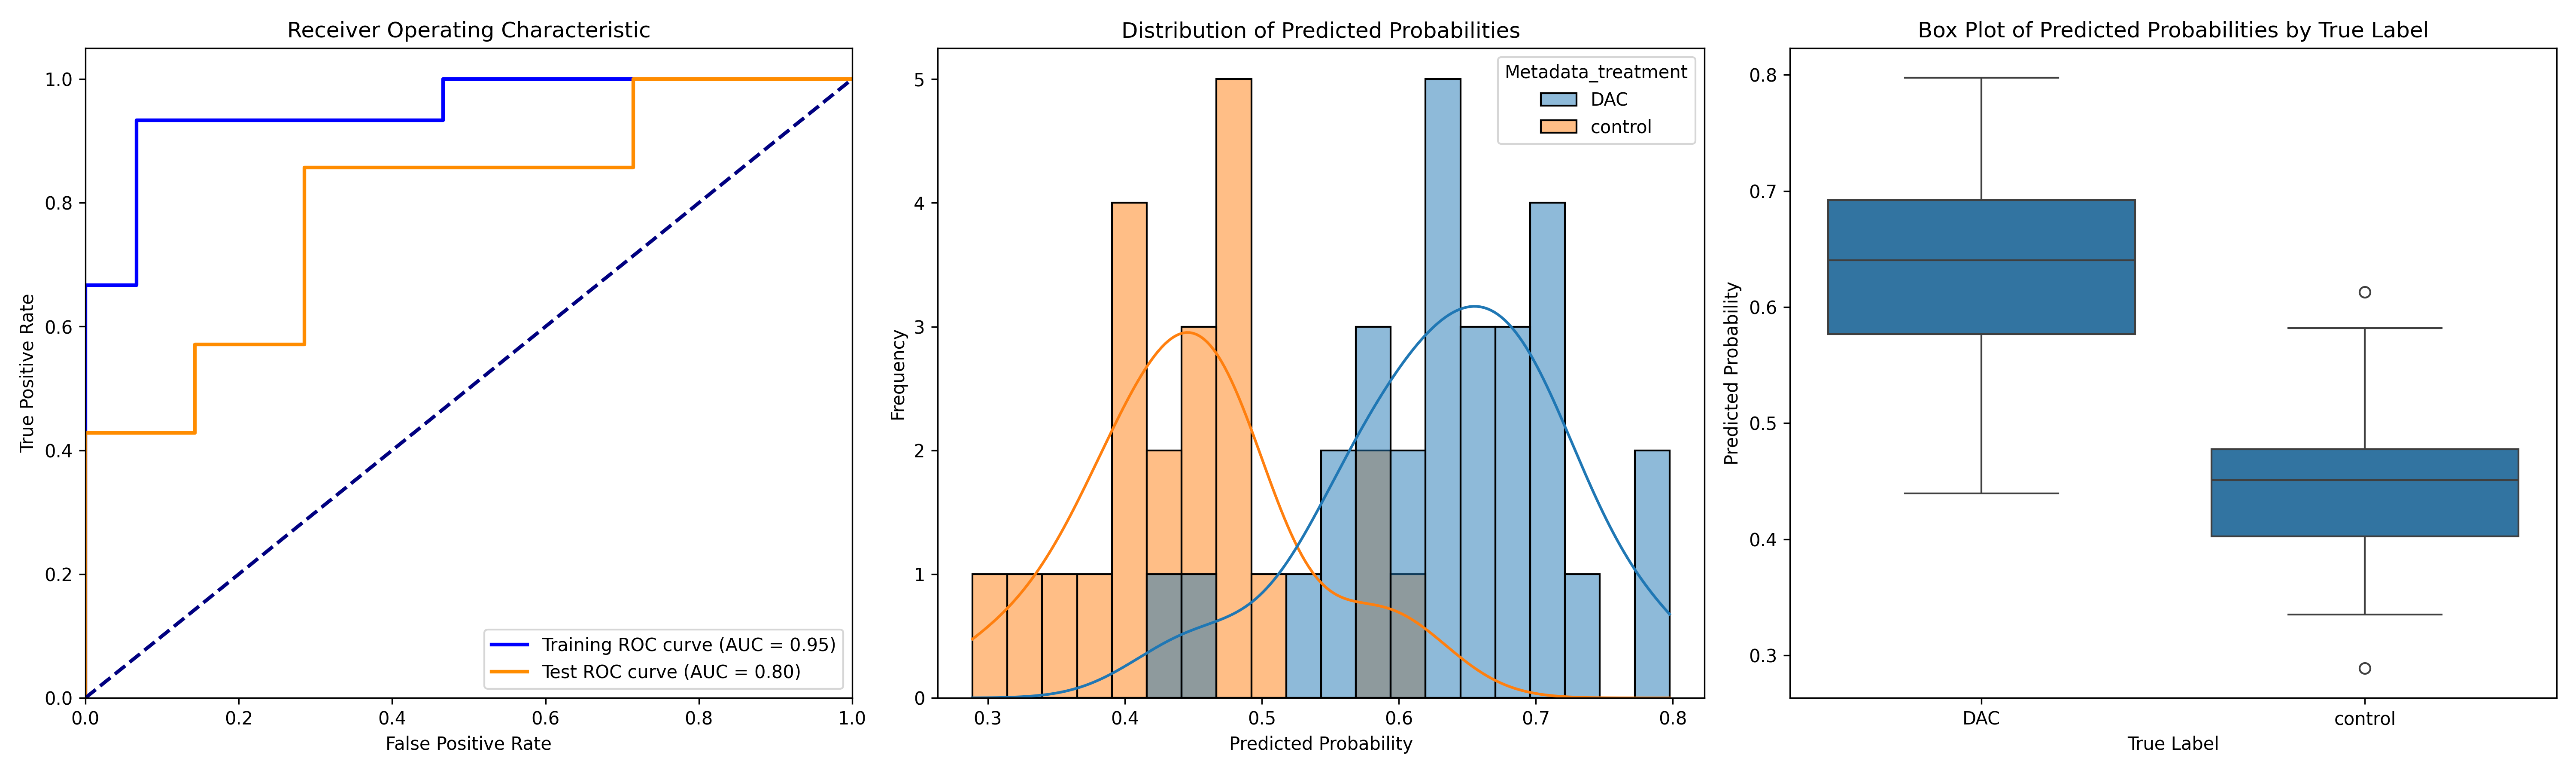

Data behind this chart, as committed beside it:
ObjectNumber, Metadata_site, Metadata_concentration, Metadata_hour, Metadata_treatment, Predicted_Probability, Is_Test, S
1, 0, 11, 4, DAC, 0.6443, False, 0.1965
2, 0, 11, 4, DAC, 0.6894, False, 0.2417
1, 1, 11, 4, DAC, 0.5532, True, 0.1055
2, 1, 11, 4, DAC, 0.5784, False, 0.1307
1, 10, 11, 4, DAC, 0.5595, False, 0.1117
1, 11, 11, 4, DAC, 0.6074, False, 0.1596
2, 11, 11, 4, DAC, 0.6331, False, 0.1853
3, 11, 11, 4, DAC, 0.6479, False, 0.2002
1, 12, 11, 4, DAC, 0.4395, False, -0.008244
2, 12, 11, 4, DAC, 0.7067, False, 0.259
1, 13, 11, 4, DAC, 0.6243, False, 0.1766
2, 13, 11, 4, DAC, 0.6366, False, 0.1888
1, 14, 11, 4, DAC, 0.5719, False, 0.1241
1, 15, 11, 4, DAC, 0.4583, True, 0.01056
1, 2, 11, 4, DAC, 0.666, False, 0.2183
1, 3, 11, 4, DAC, 0.6116, True, 0.1638
1, 4, 11, 4, DAC, 0.5718, False, 0.124
2, 4, 11, 4, DAC, 0.5219, True, 0.07411
1, 5, 11, 4, DAC, 0.6694, False, 0.2216
2, 5, 11, 4, DAC, 0.7112, False, 0.2635
1, 6, 11, 4, DAC, 0.6829, False, 0.2351
2, 6, 11, 4, DAC, 0.7399, False, 0.2921
3, 6, 11, 4, DAC, 0.7036, True, 0.2559
1, 7, 11, 4, DAC, 0.6236, False, 0.1759
1, 8, 11, 4, DAC, 0.7006, True, 0.2529
2, 8, 11, 4, DAC, 0.6883, False, 0.2405
1, 9, 11, 4, DAC, 0.7778, False, 0.3301
2, 9, 11, 4, DAC, 0.7976, True, 0.3499
1, 0, 0, 2, control, 0.441, True, -0.006785
1, 1, 0, 2, control, 0.6129, True, 0.1651
2, 1, 0, 2, control, 0.3978, False, -0.04999
1, 10, 0, 2, control, 0.4144, False, -0.03334
1, 11, 0, 2, control, 0.4778, False, 0.03001
2, 11, 0, 2, control, 0.4493, False, 0.001555
1, 12, 0, 2, control, 0.4685, False, 0.0207
1, 13, 0, 2, control, 0.4769, False, 0.02919
2, 13, 0, 2, control, 0.4133, False, -0.03441
1, 15, 0, 2, control, 0.5821, False, 0.1343
2, 15, 0, 2, control, 0.4697, True, 0.02197
1, 2, 0, 2, control, 0.4947, True, 0.0469
1, 4, 0, 2, control, 0.3351, False, -0.1127
1, 5, 0, 2, control, 0.3599, False, -0.08781
2, 5, 0, 2, control, 0.4566, False, 0.008876
3, 5, 0, 2, control, 0.4527, False, 0.004898
1, 6, 0, 2, control, 0.399, True, -0.04876
2, 6, 0, 2, control, 0.3827, False, -0.0651
3, 6, 0, 2, control, 0.4825, True, 0.03474
1, 8, 0, 2, control, 0.4171, False, -0.0307
2, 8, 0, 2, control, 0.5781, True, 0.1303
1, 9, 0, 2, control, 0.2888, False, -0.159
